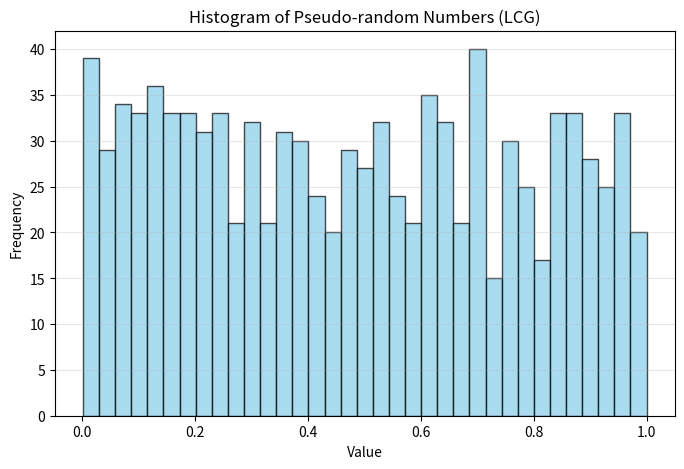

Write Python code to recreate this figure.
import matplotlib.pyplot as plt
from scipy.stats import chisquare
import numpy as np

# LGC Function
def LCG(seed, a, c, m, amount): 
    """
    Generador de Congruencia Lineal (LCG)
    """
    pseudo_list = []
    x = seed
    for _ in range(amount): 
        prev_x = (a * x + c) % m
        pseudo_list.append(prev_x / m)
        x = prev_x
    return pseudo_list
    
# Using the Borland C/C++ parameters
pseudo_number = LCG(seed=20, a=22695477,c=1,m=2**31, amount=1000)

# Print of list items in a iterative way
print(*pseudo_number, sep='\n')

# Histogram
plt.figure(figsize=(8,5))
plt.hist(pseudo_number, bins=35, color='skyblue', edgecolor='black', alpha=0.7)
plt.title("Histogram of Pseudo-random Numbers (LCG)")
plt.xlabel("Value")
plt.ylabel("Frequency")
plt.grid(axis='y', alpha=0.3)
plt.show()

# Hypotesis test:
bins = 35
n = len(pseudo_number)
E = n / bins  

# Stadistic Chi^2
counts, _ = np.histogram(pseudo_number, bins=bins, range=(0.0, 1.0))
chi2_stat, p_val = chisquare(counts, f_exp=[E]*bins)

# Critic values at df=34
chi2_95 = 48.602
chi2_90 = 45.563

print("\n=== Prueba de Uniformidad (LCG) ===")
print(f"Chi² (scipy) = {chi2_stat:.4f}")
print(f"\nComparación con tabla:")
print(f"  chi²[0.95, 29] = {chi2_95}")
print(f"  chi²[0.90, 29] = {chi2_90}")

if chi2_stat < chi2_95:
    print("\nA un nivel de confianza del 95%; no podemos rechazar la hipótesis nula que los números generados por Python vengan de una distribución uniforme")
elif chi2_stat < chi2_90:
    print("\nA un nivel de confianza del 90%; no podemos rechazar la hipótesis nula de que los números generados provienen de una distribución uniforme, pero sí se rechaza al 95%.")
else:
    print("\nSegún la prueba, debemos rechazar la hipótesis nula: los números generados no provienen de una distribución uniforme.")

# Autocorrelation test:
# Autocorrelation function
def autocorr(x, k):
    """
    Autocorrelación para lag k
    """
    x = np.asarray(x)
    n = len(x)
    xbar = x.mean()
    num = np.dot(x[:n-k]-xbar, x[k:]-xbar)
    den = np.dot(x-xbar, x-xbar)
    return num/den

print("\n=== Prueba de Autocorrelación (LCG) ===")
alpha = 0.05
z_alpha = 1.96  # 95%
for k in (1, 2, 5, 10):
    r = autocorr(pseudo_number, k)
    z = r * np.sqrt(n)

    # Confidence Interval
    margin = z_alpha / (12 * np.sqrt(n-k))
    CI_inf = r - margin
    CI_sup = r + margin
    
    print(f"{k}: r = {r:.4f}, z ≈ {z:.3f}, CI = [{CI_inf:.5f}, {CI_sup:.5f}]")
    if CI_inf <= 0 <= CI_sup:
        print("   -> No se rechaza independencia (0 está en el intervalo).")
    else:
        print("   -> Se detecta dependencia (0 fuera del intervalo).")

